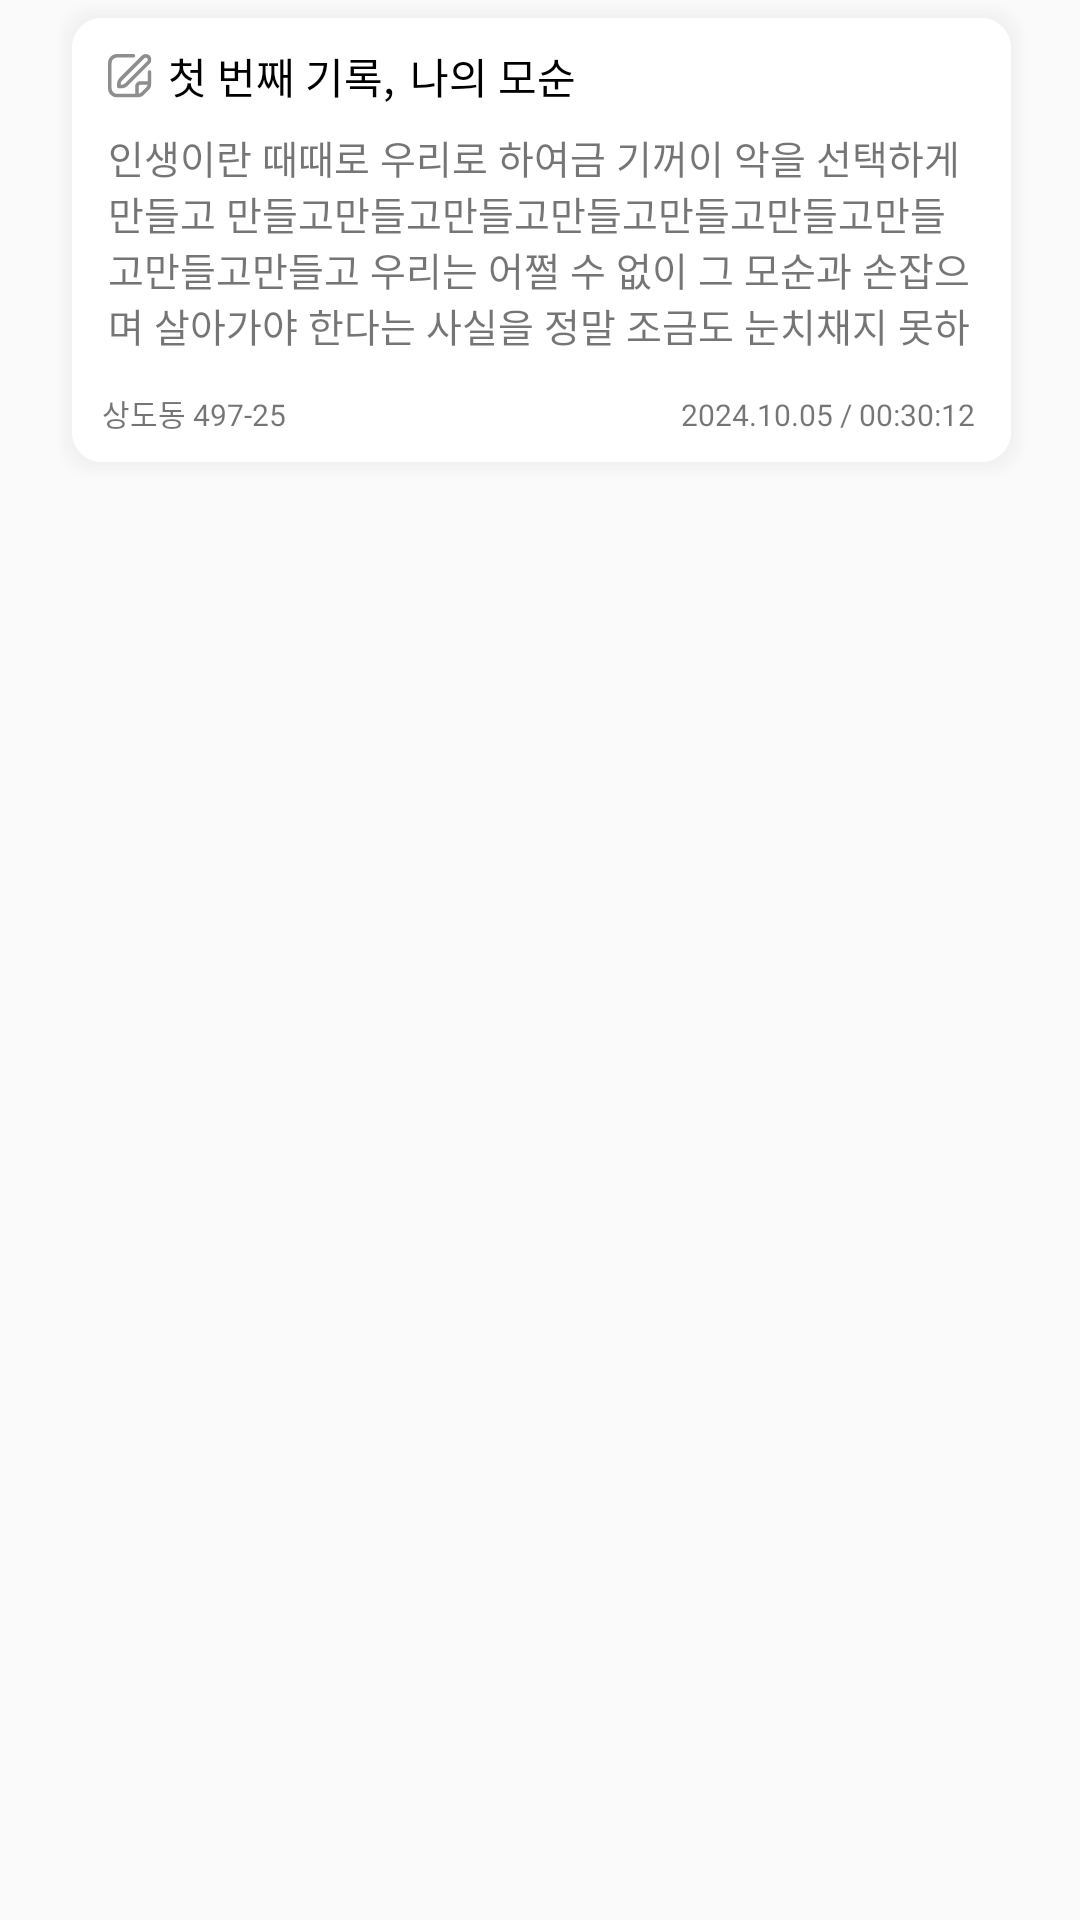

The Android layout XML behind this screen, and the referenced resources:
<!-- AndroidManifest.xml: application theme Theme.SplashEx -->
<!-- res/layout/fragment_record_specific_list_item.xml -->
<?xml version="1.0" encoding="utf-8"?>
<androidx.constraintlayout.widget.ConstraintLayout
    android:layout_width="match_parent"
    android:layout_height="wrap_content"
    xmlns:app="http://schemas.android.com/apk/res-auto"
    xmlns:android="http://schemas.android.com/apk/res/android"
    >

    <androidx.constraintlayout.widget.ConstraintLayout
        android:id="@+id/layout_record_specific_item"
        android:layout_marginBottom="10dp"
        android:layout_width="match_parent"
        android:layout_height="wrap_content"
        app:layout_constraintStart_toStartOf="parent"
        app:layout_constraintEnd_toEndOf="parent"
        app:layout_constraintTop_toTopOf="parent"
        >

        <ImageView
            android:id="@+id/view_record_specific_book_bg1"
            android:layout_width="325dp"
            android:layout_height="160dp"
            android:background="@drawable/shadow_test"
            android:src="@drawable/ic_record_book_bg"
            app:layout_constraintEnd_toEndOf="parent"
            app:layout_constraintHorizontal_bias="0.514"
            app:layout_constraintStart_toStartOf="parent"
            app:layout_constraintTop_toTopOf="parent" />

        <ImageView
            android:id="@+id/iv_record_specific_item_ic"
            android:layout_width="15dp"
            android:layout_height="15dp"
            android:layout_marginTop="18dp"
            android:layout_marginStart="18dp"
            android:src="@drawable/ic_record_pencil"
            app:layout_constraintTop_toTopOf="@id/view_record_specific_book_bg1"
            app:layout_constraintStart_toStartOf="@id/view_record_specific_book_bg1"/>

        <TextView
            android:id="@+id/tv_record_specific_item_title1"
            android:layout_width="wrap_content"
            android:layout_height="wrap_content"
            android:layout_marginTop="15dp"
            android:layout_marginStart="5dp"
            android:text="첫 번째 기록,"
            android:textColor="@color/black"
            android:fontFamily="@font/pretendard_regular"
            app:layout_constraintTop_toTopOf="parent"
            app:layout_constraintStart_toEndOf="@id/iv_record_specific_item_ic"/>

        <TextView
            android:id="@+id/tv_record_specific_item_myTitle"
            android:layout_width="wrap_content"
            android:layout_height="wrap_content"
            android:layout_marginTop="15dp"
            android:layout_marginStart="5dp"
            android:text="나의 모순"
            android:textColor="@color/black"
            android:fontFamily="@font/pretendard_bold"
            app:layout_constraintTop_toTopOf="parent"
            app:layout_constraintStart_toEndOf="@id/tv_record_specific_item_title1"/>

        <TextView
            android:id="@+id/tv_record_specific_item_memo"
            android:layout_width="0dp"
            android:layout_height="0dp"
            android:layout_marginTop="10dp"
            android:layout_marginStart="18dp"
            android:layout_marginEnd="18dp"
            android:layout_marginBottom="10dp"
            android:text="인생이란 때때로 우리로 하여금 기꺼이 악을 선택하게 만들고 만들고만들고만들고만들고만들고만들고만들고만들고만들고 우리는 어쩔 수 없이 그 모순과 손잡으며 살아가야 한다는 사실을 정말 조금도 눈치채지 못하고 있는 것일까.가야 한다는 사실을 정말 조금도 눈치채지 못하고 있는"
            android:fontFamily="@font/pretendard_regular"
            android:textSize="13dp"
            android:maxLength="150"
            app:layout_constraintTop_toBottomOf="@id/iv_record_specific_item_ic"
            app:layout_constraintEnd_toEndOf="@id/view_record_specific_book_bg1"
            app:layout_constraintBottom_toTopOf="@id/tv_record_specific_item_address"
            app:layout_constraintStart_toStartOf="@id/view_record_specific_book_bg1"/>

        <TextView
            android:id="@+id/tv_record_specific_item_address"
            android:layout_width="wrap_content"
            android:layout_height="wrap_content"
            android:layout_marginStart="16dp"
            android:layout_marginBottom="15dp"
            android:fontFamily="@font/pretendard_regular"
            android:text="상도동 497-25"
            android:textSize="10dp"
            app:layout_constraintBottom_toBottomOf="@id/view_record_specific_book_bg1"
            app:layout_constraintStart_toStartOf="@id/view_record_specific_book_bg1"
            android:visibility="visible"
            />

        <TextView
            android:id="@+id/tv_record_specific_item_date"
            android:layout_width="wrap_content"
            android:layout_height="wrap_content"
            android:layout_marginBottom="15dp"
            android:text="2024.10.05 / "
            android:textSize="10dp"
            android:fontFamily="@font/pretendard_regular"
            app:layout_constraintEnd_toStartOf="@id/tv_record_specific_item_time"
            app:layout_constraintBottom_toBottomOf="@id/view_record_specific_book_bg1"
            android:visibility="visible"
            />

        <TextView
            android:id="@+id/tv_record_specific_item_time"
            android:layout_width="wrap_content"
            android:layout_height="wrap_content"
            android:layout_marginBottom="15dp"
            android:layout_marginEnd="18dp"
            android:text="00:30:12"
            android:textSize="10dp"
            android:fontFamily="@font/pretendard_regular"
            app:layout_constraintBottom_toBottomOf="@id/view_record_specific_book_bg1"
            app:layout_constraintEnd_toEndOf="@id/view_record_specific_book_bg1"
            android:visibility="visible"
            />

        <TextView
            android:id="@+id/tv_record_specific_list_item_memo"
            android:layout_width="50dp"
            android:layout_height="20dp"
            android:text="memo"
            android:textSize="13sp"
            android:textAlignment="center"
            android:textColor="@color/black"
            android:fontFamily="@font/pretendard_light"
            android:background="@drawable/ic_record_specific_list_item_memo"
            app:layout_constraintTop_toTopOf="@id/view_record_specific_book_bg1"
            app:layout_constraintEnd_toEndOf="@id/view_record_specific_book_bg1"
            android:layout_marginTop="15dp"
            android:layout_marginEnd="20dp"
            android:visibility="gone"
            />

    </androidx.constraintlayout.widget.ConstraintLayout>

</androidx.constraintlayout.widget.ConstraintLayout>
<!-- resources referenced by this layout -->
<resources>
  <color name="black">#FF000000</color>
  <!-- drawable ic_record_book_bg (drawable) -->
  <?xml version="1.0" encoding="utf-8"?>
  <shape xmlns:android="http://schemas.android.com/apk/res/android"
      android:padding="10dp"
      android:shape="rectangle">
      <solid android:color="#FFFFFF"/>
      <corners
          android:bottomLeftRadius="10dp"
          android:bottomRightRadius="10dp"
          android:topLeftRadius="10dp"
          android:topRightRadius="10dp"/>
  </shape>
  <!-- drawable ic_record_specific_list_item_memo (drawable) -->
  <?xml version="1.0" encoding="utf-8"?>
  <shape xmlns:android="http://schemas.android.com/apk/res/android"
      android:padding="10dp"
      android:shape="rectangle">
    <solid android:color="@color/white"/>
    <corners
        android:bottomLeftRadius="6dp"
        android:bottomRightRadius="6dp"
        android:topLeftRadius="6dp"
        android:topRightRadius="6dp"/>
    <stroke
      android:color="#5E5B5F"
      android:width="0.8dp"/>
  </shape>
  <style name="Theme.SplashEx" parent="Base.Theme.Booking">
          <item name="android:windowSplashScreenBackground" tools:targetApi="S">#FBFAF7</item>
          <item name="android:windowSplashScreenAnimatedIcon" tools:targetApi="S">@drawable/splash</item>
          <item name="android:windowSplashScreenIconBackgroundColor" tools:targetApi="S">@null</item>
          <item name="android:windowSplashScreenAnimationDuration" tools:targetApi="S">200</item>
          <item name="android:windowSplashScreenBrandingImage" tools:targetApi="S">@drawable/splash_branding_txt</item>
      </style>
  <color name="white">#FFFFFFFF</color>
  <style name="Base.Theme.Booking" parent="Theme.AppCompat.DayNight.NoActionBar">
          
          
          
      </style>
  <!-- drawable splash (drawable) -->
  <inset xmlns:android="http://schemas.android.com/apk/res/android"
      android:drawable="@drawable/ic_booking_logo"
      android:insetLeft="42dp"
      android:insetRight="42dp"
      android:insetTop="32dp"
      android:insetBottom="32dp"/>
  <!-- drawable splash_branding_txt (drawable) -->
  <?xml version="1.0" encoding="utf-8"?>
  <layer-list xmlns:android="http://schemas.android.com/apk/res/android">
      <item
          android:drawable="@drawable/ic_booking_logo_txt"
          android:gravity="center"
          android:width="150dp"
          android:height="40dp"/>
  </layer-list>
</resources>
